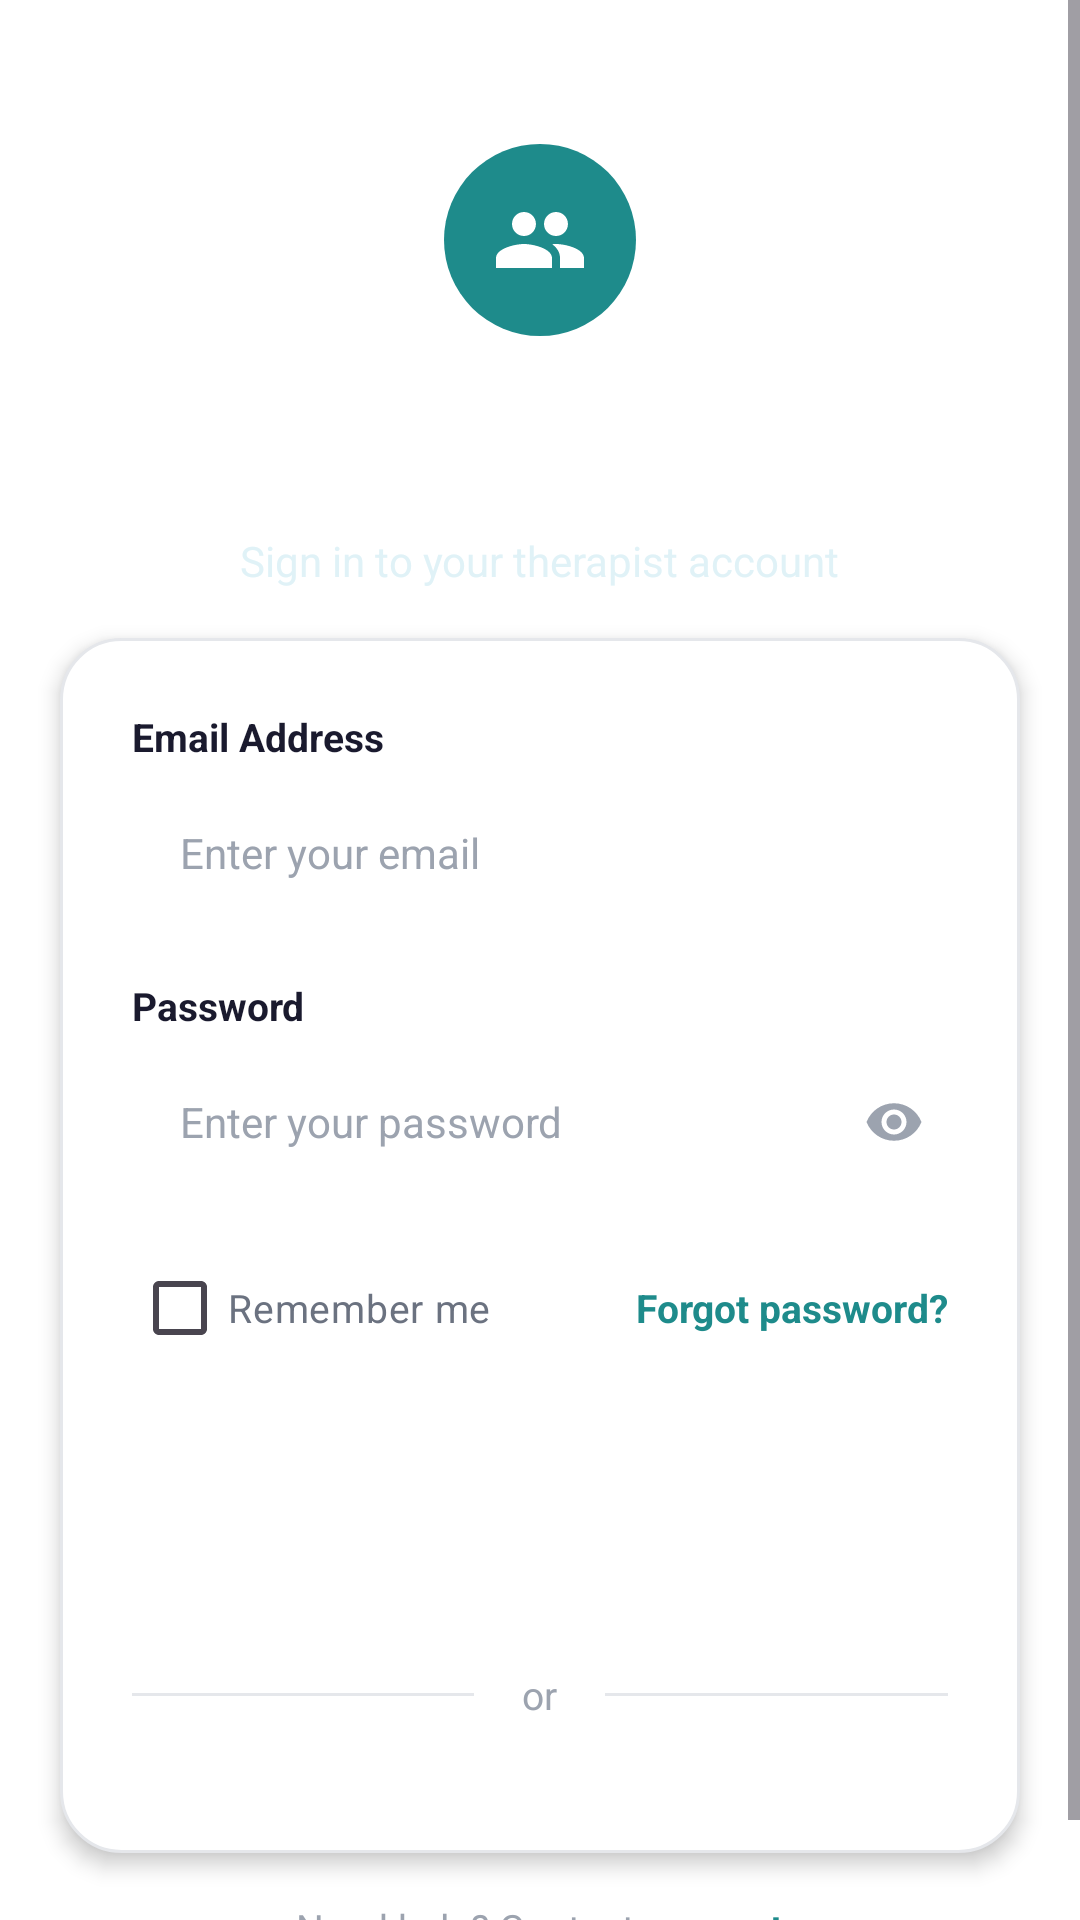

Produce the Android XML layout that renders to this screen, including the resource entries it uses.
<!-- AndroidManifest.xml: application theme Theme.Cadence -->
<!-- res/layout/activity_therapist_login.xml -->
<?xml version="1.0" encoding="utf-8"?>
<ScrollView xmlns:android="http://schemas.android.com/apk/res/android"
    xmlns:tools="http://schemas.android.com/tools"
    android:id="@+id/main"
    android:layout_width="match_parent"
    android:layout_height="match_parent"
    android:background="@color/background_light"
    android:fillViewport="true"
    tools:context=".TherapistLoginActivity">

    <LinearLayout
        android:layout_width="match_parent"
        android:layout_height="wrap_content"
        android:orientation="vertical"
        android:gravity="center_horizontal">

        
        <LinearLayout
            android:layout_width="match_parent"
            android:layout_height="wrap_content"
            android:orientation="vertical"
            android:background="@drawable/gradient_background"
            android:gravity="center_horizontal"
            android:paddingTop="48dp"
            android:paddingBottom="36dp">

            
            <FrameLayout
                android:layout_width="64dp"
                android:layout_height="64dp"
                android:layout_marginBottom="20dp">

                <ImageView
                    android:layout_width="64dp"
                    android:layout_height="64dp"
                    android:src="@drawable/ic_therapist_avatar"
                    android:contentDescription="Therapist" />
            </FrameLayout>

            <TextView
                android:layout_width="wrap_content"
                android:layout_height="wrap_content"
                android:text="@string/login_welcome"
                android:textSize="28sp"
                android:textStyle="bold"
                android:textColor="@color/text_primary"
                android:layout_marginBottom="8dp" />

            <TextView
                android:layout_width="wrap_content"
                android:layout_height="wrap_content"
                android:text="@string/login_subtitle"
                android:textSize="14sp"
                android:textColor="@color/text_secondary" />
        </LinearLayout>

        
        <LinearLayout
            android:layout_width="match_parent"
            android:layout_height="wrap_content"
            android:orientation="vertical"
            android:background="@drawable/login_card_background"
            android:layout_marginHorizontal="20dp"
            android:layout_marginTop="-20dp"
            android:padding="24dp"
            android:elevation="4dp">

            
            <TextView
                android:layout_width="wrap_content"
                android:layout_height="wrap_content"
                android:text="@string/login_email_label"
                android:textSize="13sp"
                android:textStyle="bold"
                android:textColor="@color/text_dark"
                android:layout_marginBottom="6dp" />

            <EditText
                android:id="@+id/etEmail"
                android:layout_width="match_parent"
                android:layout_height="48dp"
                android:background="@drawable/input_field_background"
                android:hint="@string/login_email_hint"
                android:textColorHint="@color/text_muted"
                android:textSize="14sp"
                android:textColor="@color/text_dark"
                android:inputType="textEmailAddress"
                android:paddingHorizontal="16dp"
                android:layout_marginBottom="18dp"
                android:importantForAutofill="no" />

            
            <TextView
                android:layout_width="wrap_content"
                android:layout_height="wrap_content"
                android:text="@string/login_password_label"
                android:textSize="13sp"
                android:textStyle="bold"
                android:textColor="@color/text_dark"
                android:layout_marginBottom="6dp" />

            <FrameLayout
                android:layout_width="match_parent"
                android:layout_height="48dp"
                android:layout_marginBottom="14dp">

                <EditText
                    android:id="@+id/etPassword"
                    android:layout_width="match_parent"
                    android:layout_height="match_parent"
                    android:background="@drawable/input_field_background"
                    android:hint="@string/login_password_hint"
                    android:textColorHint="@color/text_muted"
                    android:textSize="14sp"
                    android:textColor="@color/text_dark"
                    android:inputType="textPassword"
                    android:paddingStart="16dp"
                    android:paddingEnd="48dp"
                    android:importantForAutofill="no" />

                <ImageView
                    android:id="@+id/btnTogglePassword"
                    android:layout_width="36dp"
                    android:layout_height="36dp"
                    android:layout_gravity="end|center_vertical"
                    android:padding="8dp"
                    android:src="@drawable/ic_visibility"
                    android:contentDescription="Toggle password visibility"
                    android:clickable="true"
                    android:focusable="true" />
            </FrameLayout>

            
            <LinearLayout
                android:layout_width="match_parent"
                android:layout_height="wrap_content"
                android:orientation="horizontal"
                android:gravity="center_vertical"
                android:layout_marginBottom="24dp">

                <CheckBox
                    android:id="@+id/cbRememberMe"
                    android:layout_width="wrap_content"
                    android:layout_height="wrap_content"
                    android:text="@string/login_remember_me"
                    android:textSize="13sp"
                    android:textColor="@color/text_gray"
                    android:buttonTint="@color/icon_teal" />

                <View
                    android:layout_width="0dp"
                    android:layout_height="0dp"
                    android:layout_weight="1" />

                <TextView
                    android:id="@+id/tvForgotPassword"
                    android:layout_width="wrap_content"
                    android:layout_height="wrap_content"
                    android:text="@string/login_forgot_password"
                    android:textSize="13sp"
                    android:textStyle="bold"
                    android:textColor="@color/icon_teal"
                    android:clickable="true"
                    android:focusable="true" />
            </LinearLayout>

            
            <Button
                android:id="@+id/btnSignIn"
                android:layout_width="match_parent"
                android:layout_height="52dp"
                android:background="@drawable/button_sign_in"
                android:text="@string/login_sign_in"
                android:textColor="@color/text_primary"
                android:textSize="16sp"
                android:textStyle="bold"
                android:textAllCaps="false"
                android:layout_marginBottom="20dp" />

            
            <LinearLayout
                android:layout_width="match_parent"
                android:layout_height="wrap_content"
                android:orientation="horizontal"
                android:gravity="center_vertical"
                android:layout_marginBottom="20dp">

                <View
                    android:layout_width="0dp"
                    android:layout_height="1dp"
                    android:layout_weight="1"
                    android:background="@color/divider" />

                <TextView
                    android:layout_width="wrap_content"
                    android:layout_height="wrap_content"
                    android:text="@string/login_or"
                    android:textSize="13sp"
                    android:textColor="@color/text_muted"
                    android:paddingHorizontal="16dp" />

                <View
                    android:layout_width="0dp"
                    android:layout_height="1dp"
                    android:layout_weight="1"
                    android:background="@color/divider" />
            </LinearLayout>

        </LinearLayout>

        
        <View
            android:layout_width="0dp"
            android:layout_height="0dp"
            android:layout_weight="1" />

        
        <LinearLayout
            android:layout_width="match_parent"
            android:layout_height="wrap_content"
            android:orientation="vertical"
            android:gravity="center_horizontal"
            android:paddingBottom="24dp"
            android:paddingTop="16dp">

            <LinearLayout
                android:layout_width="wrap_content"
                android:layout_height="wrap_content"
                android:orientation="horizontal"
                android:gravity="center_vertical">

                <TextView
                    android:layout_width="wrap_content"
                    android:layout_height="wrap_content"
                    android:text="@string/login_need_help"
                    android:textSize="13sp"
                    android:textColor="@color/text_muted"
                    android:layout_marginEnd="4dp" />

                <TextView
                    android:id="@+id/tvSupport"
                    android:layout_width="wrap_content"
                    android:layout_height="wrap_content"
                    android:text="@string/login_support"
                    android:textSize="13sp"
                    android:textStyle="bold"
                    android:textColor="@color/icon_teal"
                    android:clickable="true"
                    android:focusable="true" />
            </LinearLayout>
        </LinearLayout>

    </LinearLayout>
</ScrollView>
<!-- resources referenced by this layout -->
<resources>
  <color name="background_light">#FFFFFF</color>
  <color name="divider">#E5E7EB</color>
  <color name="icon_teal">#1E8B8B</color>
  <color name="text_dark">#1A1A2E</color>
  <color name="text_gray">#6B7280</color>
  <color name="text_muted">#9CA3AF</color>
  <color name="text_primary">#FFFFFF</color>
  <color name="text_secondary">#E0F2F7</color>
  <!-- drawable ic_therapist_avatar (drawable) -->
  <?xml version="1.0" encoding="utf-8"?>
  <layer-list xmlns:android="http://schemas.android.com/apk/res/android">
      <item>
          <shape android:shape="oval">
              <solid android:color="@color/icon_teal" />
              <size
                  android:width="64dp"
                  android:height="64dp" />
          </shape>
      </item>
      <item
          android:left="16dp"
          android:top="16dp"
          android:right="16dp"
          android:bottom="16dp">
          <vector
              android:width="32dp"
              android:height="32dp"
              android:viewportWidth="24"
              android:viewportHeight="24">
              <path
                  android:fillColor="#FFFFFF"
                  android:pathData="M16,11c1.66,0 2.99,-1.34 2.99,-3S17.66,5 16,5c-1.66,0 -3,1.34 -3,3s1.34,3 3,3zM8,11c1.66,0 2.99,-1.34 2.99,-3S9.66,5 8,5C6.34,5 5,6.34 5,8s1.34,3 3,3zM8,13c-2.33,0 -7,1.17 -7,3.5V19h14v-2.5c0,-2.33 -4.67,-3.5 -7,-3.5zM16,13c-0.29,0 -0.62,0.02 -0.97,0.05 1.16,0.84 1.97,1.97 1.97,3.45V19h6v-2.5c0,-2.33 -4.67,-3.5 -7,-3.5z" />
          </vector>
      </item>
  </layer-list>
  <!-- drawable ic_visibility (drawable) -->
  <?xml version="1.0" encoding="utf-8"?>
  <vector xmlns:android="http://schemas.android.com/apk/res/android"
      android:width="20dp"
      android:height="20dp"
      android:viewportWidth="24"
      android:viewportHeight="24">
      <path
          android:fillColor="@color/text_muted"
          android:pathData="M12,4.5C7,4.5 2.73,7.61 1,12c1.73,4.39 6,7.5 11,7.5s9.27,-3.11 11,-7.5c-1.73,-4.39 -6,-7.5 -11,-7.5zM12,17c-2.76,0 -5,-2.24 -5,-5s2.24,-5 5,-5 5,2.24 5,5 -2.24,5 -5,5zM12,9c-1.66,0 -3,1.34 -3,3s1.34,3 3,3 3,-1.34 3,-3 -1.34,-3 -3,-3z" />
  </vector>
  <!-- drawable login_card_background (drawable) -->
  <?xml version="1.0" encoding="utf-8"?>
  <shape xmlns:android="http://schemas.android.com/apk/res/android"
      android:shape="rectangle">
      <solid android:color="@color/background_light" />
      <stroke
          android:width="1dp"
          android:color="@color/divider" />
      <corners android:radius="20dp" />
  </shape>
  <string name="login_email_hint">Enter your email</string>
  <string name="login_email_label">Email Address</string>
  <string name="login_forgot_password">Forgot password?</string>
  <string name="login_need_help">Need help? Contact</string>
  <string name="login_or">or</string>
  <string name="login_password_hint">Enter your password</string>
  <string name="login_password_label">Password</string>
  <string name="login_remember_me">Remember me</string>
  <string name="login_sign_in">Sign in</string>
  <string name="login_subtitle">Sign in to your therapist account</string>
  <string name="login_support">support</string>
  <string name="login_welcome">Welcome Back</string>
  <style name="Theme.Cadence" parent="Base.Theme.Cadence" />
  <style name="Base.Theme.Cadence" parent="Theme.Material3.DayNight.NoActionBar">
          
          <item name="colorPrimary">@color/icon_teal</item>
          <item name="colorPrimaryVariant">@color/gradient_start</item>
          <item name="colorOnPrimary">@color/text_primary</item>
          <item name="colorSecondary">@color/icon_teal</item>
          <item name="colorSecondaryVariant">@color/gradient_start</item>
          <item name="colorOnSecondary">@color/text_primary</item>
      </style>
  <color name="gradient_start">#1E8B8B</color>
</resources>
